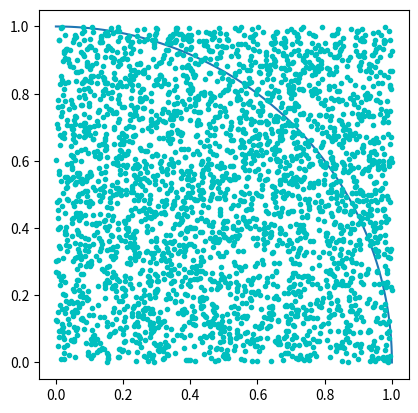

This figure's Python source:
import numpy as np
import math
import random
import matplotlib.pyplot as plt


def generate_point(size: int) -> tuple:
    x = random.random() * size
    y = random.random() * size
    return x, y


def is_in_circle(point: tuple, size: int) -> bool:
    return math.sqrt(point[0] ** 2 + point[1] ** 2) <= size


def compute_pi(points_inside_circle: int, points_inside_square: int) -> float:
    return 4 * (points_inside_circle / points_inside_square)


def monte_carlo_method(sample_size: int, square_size: int):
    arc = np.linspace(0, np.pi / 2, 100)
    points_inside_circle = 0
    points_inside_square = 0

    plt.axes().set_aspect('equal')
    plt.plot(1 * np.cos(arc), 1 * np.sin(arc))

    for i in range(sample_size):
        point = generate_point(square_size)
        plt.plot(point[0], point[1], 'c.')
        points_inside_square += 1
        if is_in_circle(point, square_size):
            points_inside_circle += 1

    print(f"Approximate value of pi is {compute_pi(points_inside_circle, points_inside_square)}")
    plt.show()


if __name__ == "__main__":
    square_size = 1
    sample_size = 3000
    monte_carlo_method(sample_size, square_size)
